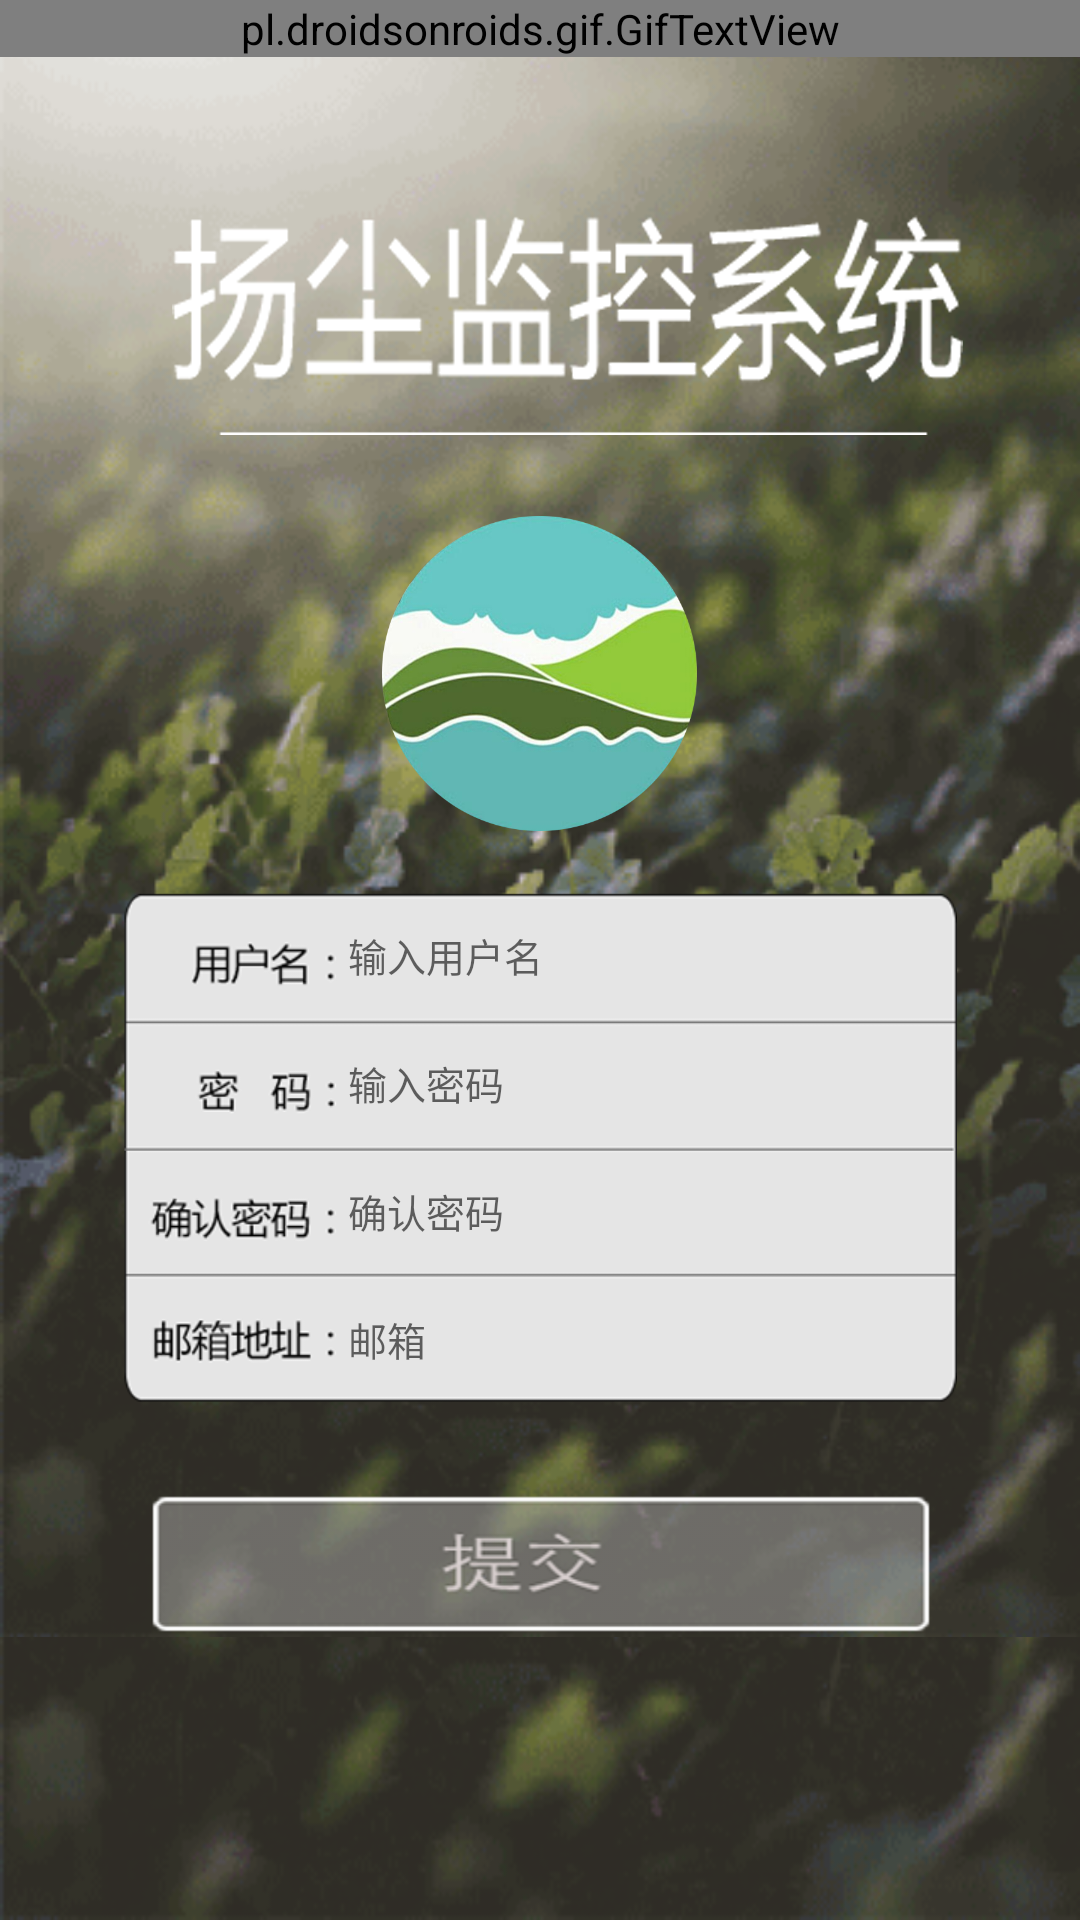

The Android layout XML behind this screen, and the referenced resources:
<!-- AndroidManifest.xml: application theme AppTheme -->
<!-- res/layout/activity_register.xml -->
<ScrollView xmlns:android="http://schemas.android.com/apk/res/android"
    android:id="@+id/scrollView_regist"
    android:layout_width="fill_parent"
    android:layout_height="fill_parent"
    android:background="@drawable/testbg">

    <RelativeLayout xmlns:android="http://schemas.android.com/apk/res/android"
        xmlns:tools="http://schemas.android.com/tools"
        android:layout_width="fill_parent"
        android:layout_height="fill_parent"
        android:background="@drawable/testbg"
        tools:context="com.seu.seuairmonitor.LoginActivity">

        <pl.droidsonroids.gif.GifTextView xmlns:android="http://schemas.android.com/apk/res/android"
            android:layout_width="match_parent"
            android:layout_height="match_parent"
            android:background="@drawable/testbg"
            />
        <ImageView
            android:id="@+id/title_regist"
            android:layout_width="wrap_content"
            android:layout_height="wrap_content"
            android:layout_marginLeft="50dp"
            android:layout_marginTop="60dp"
            android:src="@drawable/title" />

        <ImageView
            android:id="@+id/mainicon_regist"
            android:layout_width="111dp"
            android:layout_height="105dp"
            android:layout_below="@id/title_regist"
            android:layout_centerInParent="true"
            android:layout_marginTop="20dp"
            android:src="@drawable/logo" />

        <LinearLayout xmlns:android="http://schemas.android.com/apk/res/android"
            xmlns:tools="http://schemas.android.com/tools"
            android:id="@+id/registdialog"
            android:layout_width="wrap_content"
            android:layout_height="wrap_content"
            android:layout_below="@id/mainicon_regist"
            android:layout_centerInParent="true"
            android:layout_marginTop="20dp"
            android:background="@drawable/registdialog"
            android:orientation="vertical">


            <EditText
                android:id="@+id/register_username"
                android:layout_width="fill_parent"
                android:layout_height="wrap_content"
                android:layout_weight="1"
                android:layout_marginLeft="75dp"
                android:background="@null"
                android:singleLine="true"
                android:textSize="13dp"
                android:hint="输入用户名" />

            <EditText
                android:id="@+id/register_password"
                android:layout_width="fill_parent"
                android:layout_height="wrap_content"
                android:layout_weight="1"
                android:layout_marginLeft="75dp"
                android:background="@null"
                android:singleLine="true"
                android:textSize="13dp"
                android:password="true"
                android:hint="输入密码" />

            <EditText
                android:id="@+id/register_password2"
                android:layout_width="fill_parent"
                android:layout_height="wrap_content"
                android:layout_weight="1"
                android:layout_marginLeft="75dp"
                android:background="@null"
                android:singleLine="true"
                android:textSize="13dp"
                android:password="true"
                android:hint="确认密码" />

            <EditText
                android:id="@+id/register_email"
                android:layout_width="fill_parent"
                android:layout_height="wrap_content"
                android:layout_weight="1"
                android:layout_marginLeft="75dp"
                android:background="@null"
                android:singleLine="true"
                android:textSize="13dp"
                android:hint="邮箱" />
        </LinearLayout>

        <Button
            android:id="@+id/registbutton_confirm"
            android:layout_width="wrap_content"
            android:layout_height="wrap_content"
            android:layout_below="@id/registdialog"
            android:layout_centerHorizontal="true"
            android:layout_marginTop="30dp"
            android:background="@drawable/registbutton"
            android:layout_centerInParent="true"
             />

    </RelativeLayout>

</ScrollView>
<!-- resources referenced by this layout -->
<resources>
  <!-- drawable logo: png bitmap (drawable-hdpi, 195917 bytes) -->
  <!-- drawable registbutton: png bitmap (drawable-hdpi, 7901 bytes) -->
  <!-- drawable registdialog: png bitmap (drawable-hdpi, 17950 bytes) -->
  <!-- drawable testbg: gif bitmap (drawable-mdpi, 1003200 bytes) -->
  <!-- drawable title: png bitmap (drawable-hdpi, 7930 bytes) -->
  <style name="AppTheme" parent="Theme.AppCompat.Light.NoActionBar">
          
          
          <item name="colorPrimaryDark">@color/Indigo_color_teal</item>
          
          <item name="colorPrimary">@color/Indigo_color_teal</item>
          
          <item name="drawerArrowStyle">@style/AppTheme.DrawerArrowToggle</item>
      </style>
  <color name="Indigo_color_teal">#00695c</color>
  <style name="AppTheme.DrawerArrowToggle" parent="Base.Widget.AppCompat.DrawerArrowToggle">
          <item name="color">@android:color/white</item>
      </style>
</resources>
